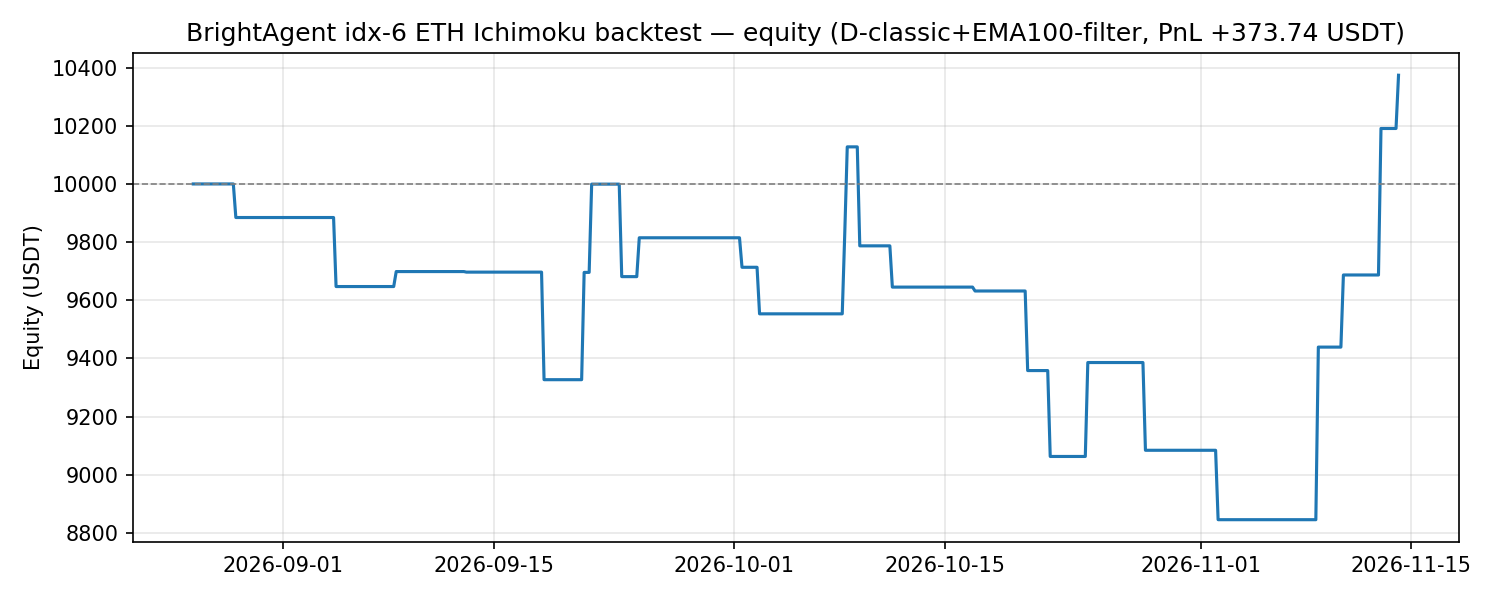

Values plotted in this chart, from the file beside it:
time, equity, close
2026-08-26T00:00:00+00:00, 10000, 2466
2026-08-26T04:00:00+00:00, 10000, 2463
2026-08-26T08:00:00+00:00, 10000, 2463
2026-08-26T12:00:00+00:00, 10000, 2451
2026-08-26T16:00:00+00:00, 10000, 2470
2026-08-26T20:00:00+00:00, 10000, 2506
2026-08-27T00:00:00+00:00, 10000, 2491
2026-08-27T04:00:00+00:00, 10000, 2498
2026-08-27T08:00:00+00:00, 10000, 2502
2026-08-27T12:00:00+00:00, 10000, 2523
2026-08-27T16:00:00+00:00, 10000, 2498
2026-08-27T20:00:00+00:00, 10000, 2510
2026-08-28T00:00:00+00:00, 10000, 2490
2026-08-28T04:00:00+00:00, 10000, 2495
2026-08-28T08:00:00+00:00, 10000, 2505
2026-08-28T12:00:00+00:00, 10000, 2471
2026-08-28T16:00:00+00:00, 10000, 2435
2026-08-28T20:00:00+00:00, 9885, 2442
2026-08-29T00:00:00+00:00, 9885, 2436
2026-08-29T04:00:00+00:00, 9885, 2437
2026-08-29T08:00:00+00:00, 9885, 2438
2026-08-29T12:00:00+00:00, 9885, 2444
2026-08-29T16:00:00+00:00, 9885, 2452
2026-08-29T20:00:00+00:00, 9885, 2459
2026-08-30T00:00:00+00:00, 9885, 2458
2026-08-30T04:00:00+00:00, 9885, 2456
2026-08-30T08:00:00+00:00, 9885, 2458
2026-08-30T12:00:00+00:00, 9885, 2480
2026-08-30T16:00:00+00:00, 9885, 2502
2026-08-30T20:00:00+00:00, 9885, 2418
2026-08-31T00:00:00+00:00, 9885, 2422
2026-08-31T12:00:00+00:00, 9885, 2468
2026-08-31T16:00:00+00:00, 9885, 2485
2026-08-31T20:00:00+00:00, 9885, 2467
2026-09-01T00:00:00+00:00, 9885, 2472
2026-09-01T04:00:00+00:00, 9885, 2474
2026-09-01T08:00:00+00:00, 9885, 2459
2026-09-01T12:00:00+00:00, 9885, 2451
2026-09-01T16:00:00+00:00, 9885, 2419
2026-09-01T20:00:00+00:00, 9885, 2419
2026-09-02T00:00:00+00:00, 9885, 2413
2026-09-02T04:00:00+00:00, 9885, 2421
2026-09-02T08:00:00+00:00, 9885, 2382
2026-09-02T12:00:00+00:00, 9885, 2390
2026-09-02T16:00:00+00:00, 9885, 2392
2026-09-02T20:00:00+00:00, 9885, 2391
2026-09-03T00:00:00+00:00, 9885, 2403
2026-09-03T04:00:00+00:00, 9885, 2398
2026-09-03T08:00:00+00:00, 9885, 2408
2026-09-03T12:00:00+00:00, 9885, 2516
2026-09-03T16:00:00+00:00, 9885, 2517
2026-09-03T20:00:00+00:00, 9885, 2507
2026-09-04T00:00:00+00:00, 9885, 2505
2026-09-04T04:00:00+00:00, 9885, 2504
2026-09-04T08:00:00+00:00, 9885, 2526
2026-09-04T12:00:00+00:00, 9647, 2452
2026-09-04T16:00:00+00:00, 9647, 2456
2026-09-04T20:00:00+00:00, 9647, 2456
2026-09-05T00:00:00+00:00, 9647, 2453
2026-09-05T04:00:00+00:00, 9647, 2458
... 420 more rows
